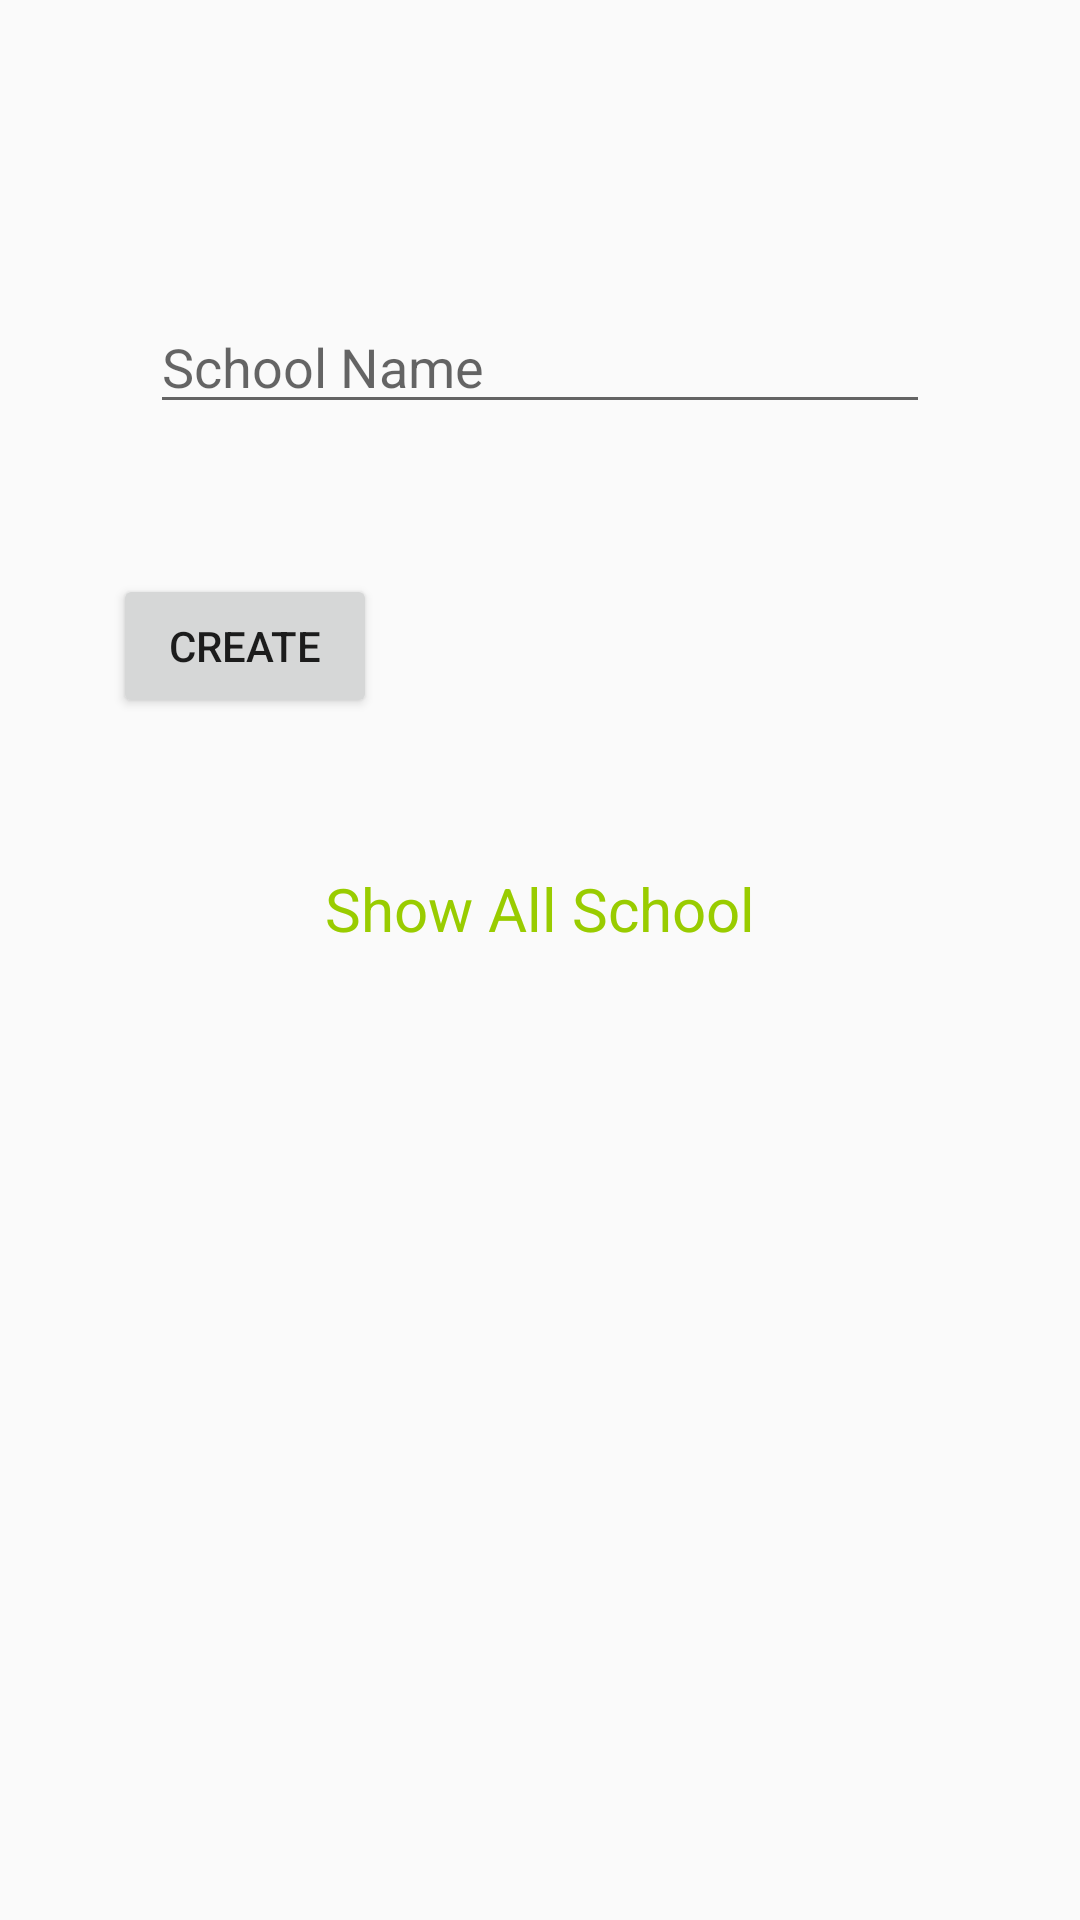

The Android layout XML behind this screen, and the referenced resources:
<!-- AndroidManifest.xml: application theme AppTheme -->
<!-- res/layout/activity_schoolmgmt.xml -->
<?xml version="1.0" encoding="utf-8"?>
<androidx.constraintlayout.widget.ConstraintLayout xmlns:android="http://schemas.android.com/apk/res/android"
    xmlns:app="http://schemas.android.com/apk/res-auto"
    xmlns:tools="http://schemas.android.com/tools"
    android:layout_width="match_parent"
    android:layout_height="match_parent"
    tools:context=".schoolmgmt">

    <EditText
        android:id="@+id/etcrschname"
        android:layout_width="0dp"
        android:layout_height="wrap_content"
        android:layout_marginStart="50dp"
        android:layout_marginTop="100dp"
        android:layout_marginEnd="50dp"
        android:ems="10"
        android:inputType="textPersonName"
        android:hint="School Name"
        app:layout_constraintEnd_toEndOf="parent"
        app:layout_constraintStart_toStartOf="parent"
        app:layout_constraintTop_toTopOf="parent" />

    <Button
        android:id="@+id/btcreateschname"
        android:layout_width="wrap_content"
        android:layout_height="wrap_content"
        android:layout_marginTop="50dp"
        android:text="CREATE"
        app:layout_constraintEnd_toEndOf="parent"
        app:layout_constraintHorizontal_bias="0.139"
        app:layout_constraintStart_toStartOf="parent"
        app:layout_constraintTop_toBottomOf="@+id/etcrschname" />

    <TextView
        android:layout_width="wrap_content"
        android:layout_height="wrap_content"
        android:text="Show All School"
        android:textColor="@android:color/holo_green_light"
        app:layout_constraintStart_toStartOf="parent"
        app:layout_constraintEnd_toEndOf="parent"
        app:layout_constraintTop_toBottomOf="@id/btcreateschname"
        android:layout_marginTop="50dp"
        android:textSize="20sp"
        android:id="@+id/tvallschool"/>

    <Button
        android:id="@+id/btdeleteschool"
        android:layout_width="wrap_content"
        android:layout_height="wrap_content"
        android:visibility="invisible"
        android:layout_marginTop="50dp"
        android:text="DELETE"
        app:layout_constraintEnd_toEndOf="parent"
        app:layout_constraintHorizontal_bias="0.848"
        app:layout_constraintStart_toStartOf="parent"
        app:layout_constraintTop_toBottomOf="@+id/etcrschname" />
</androidx.constraintlayout.widget.ConstraintLayout>
<!-- resources referenced by this layout -->
<resources>
  <style name="AppTheme" parent="Theme.AppCompat.Light.DarkActionBar">
          
          <item name="colorPrimary">@color/colorPrimary</item>
          <item name="colorPrimaryDark">@color/colorPrimaryDark</item>
          <item name="colorAccent">@color/colorAccent</item>
      </style>
  <color name="colorPrimary">#6200EE</color>
  <color name="colorPrimaryDark">#3700B3</color>
  <color name="colorAccent">#03DAC5</color>
</resources>
